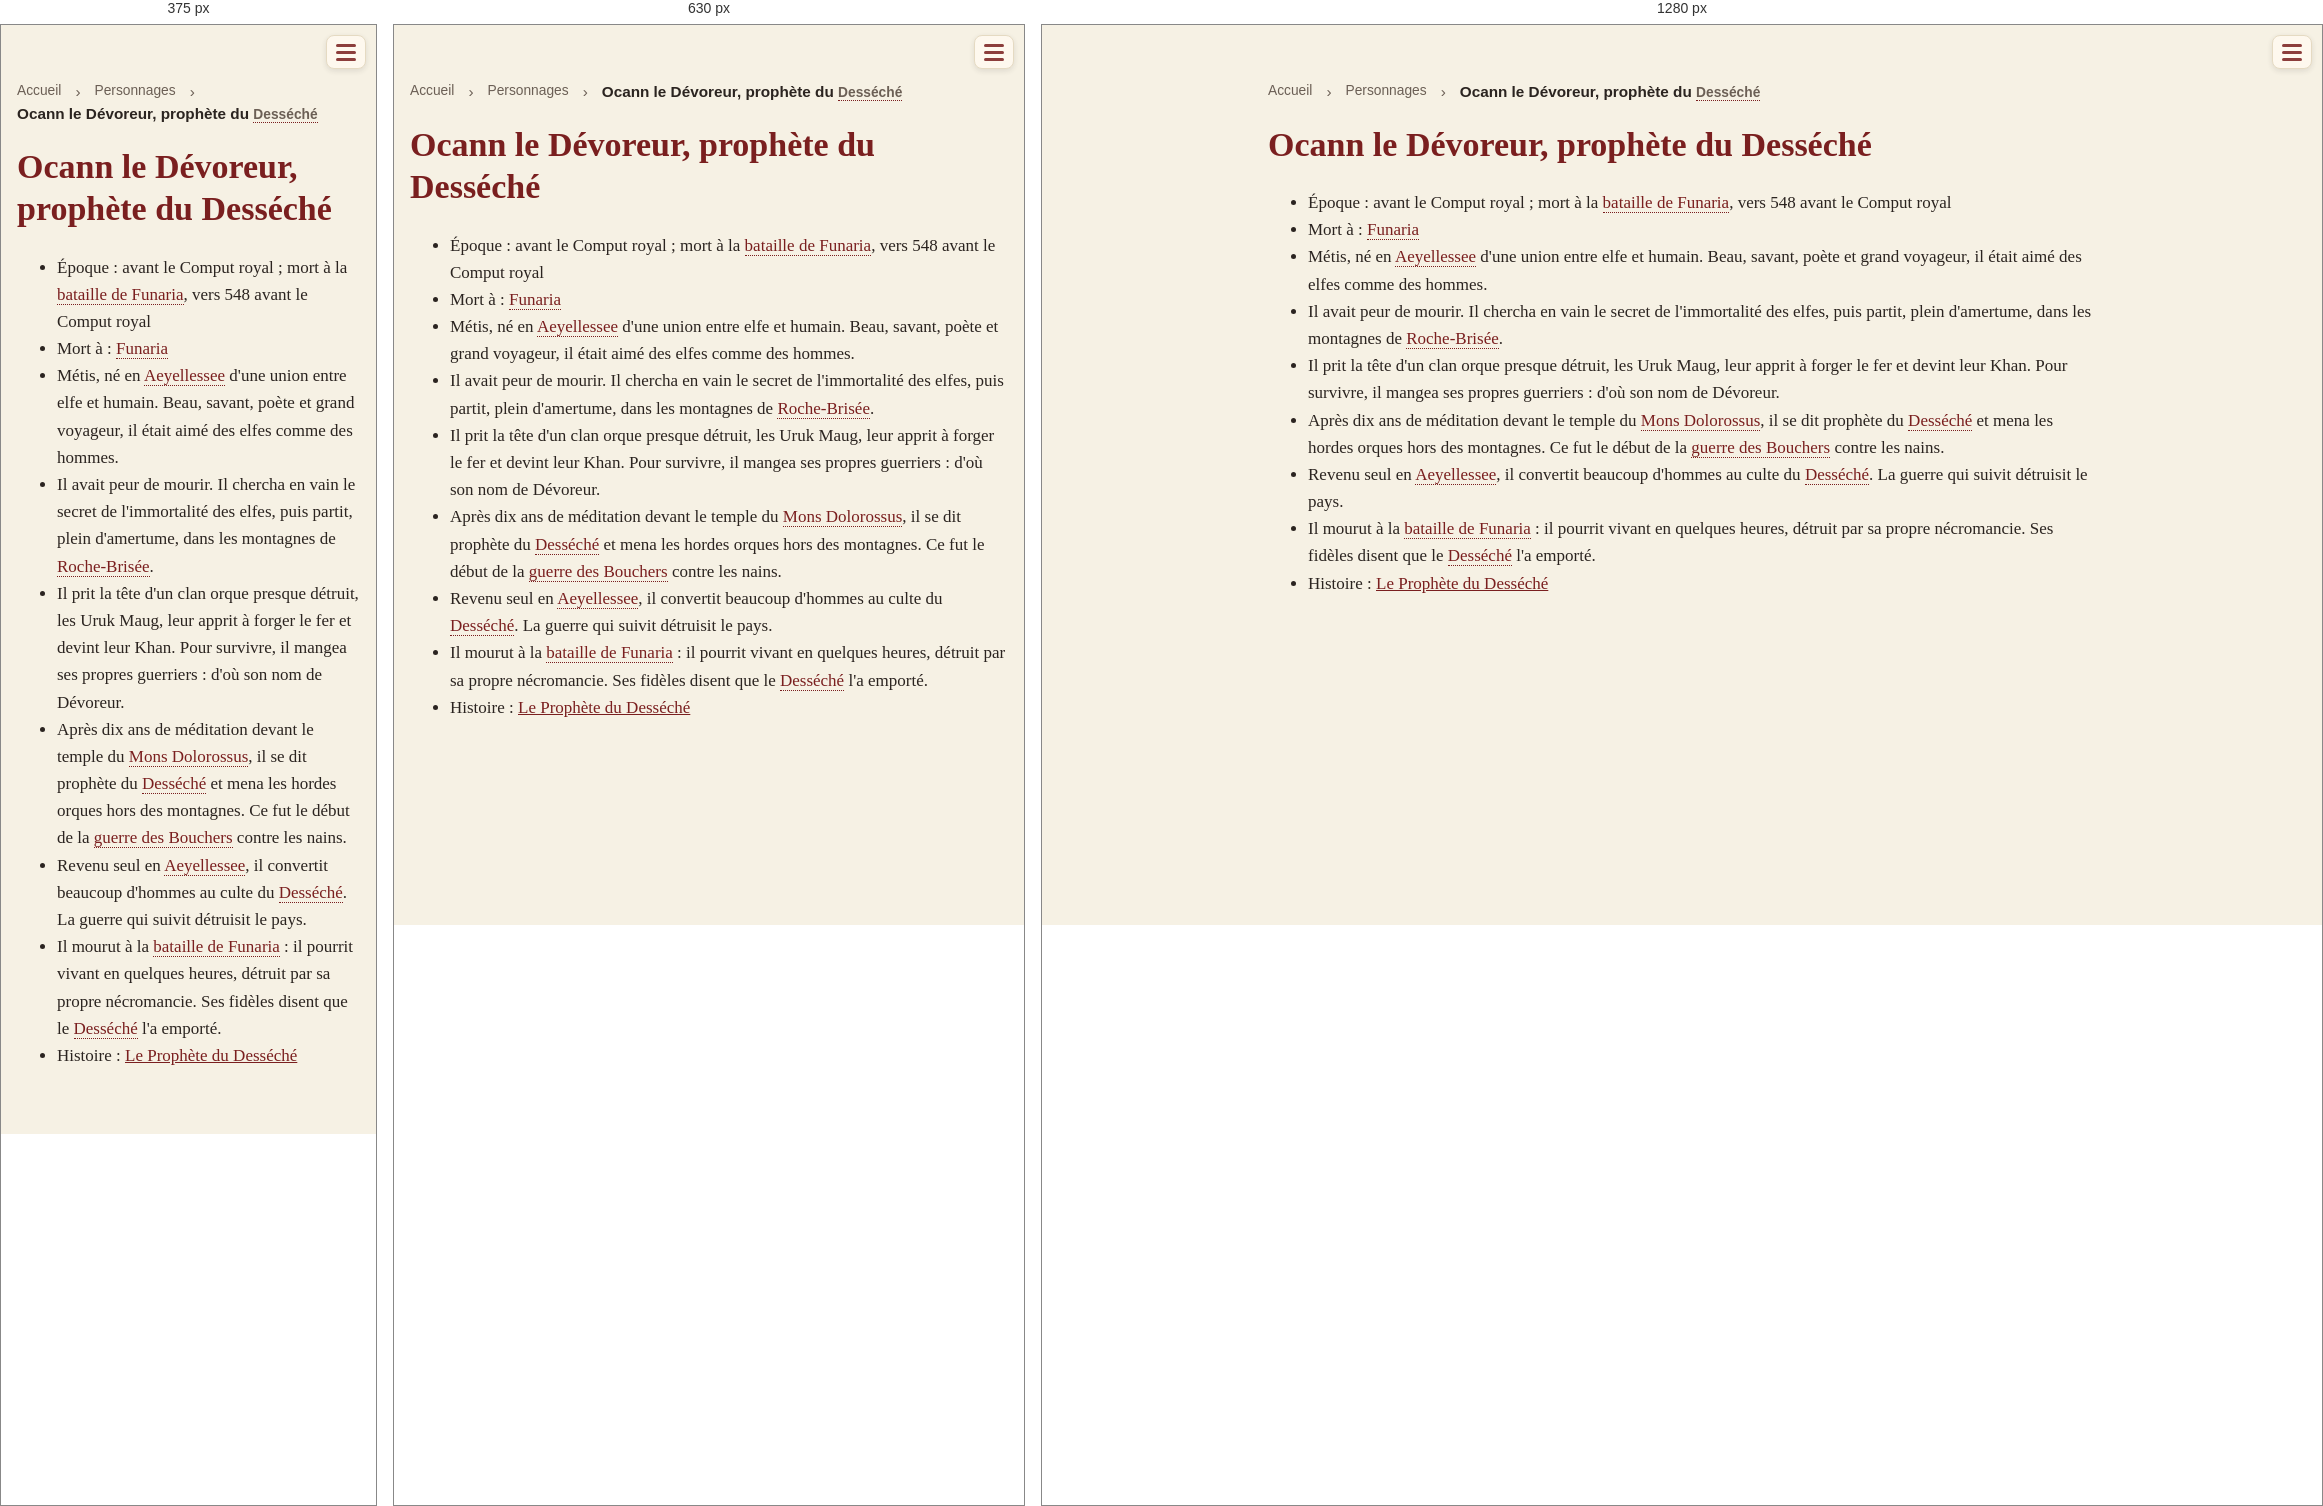
Rendered at 375 px, 630 px and 1280 px, left to right.

<!-- file: pnj-hist-ocann.html -->
<!doctype html>
<html lang="fr">
<head>
<meta charset="utf-8">
<meta name="viewport" content="width=device-width, initial-scale=1">
<title>Ocann le Dévoreur, prophète du Desséché · Une campagne de jeu de rôle dans le Vieux Royaume</title>
<link rel="stylesheet" href="style.css?v=e5cb7d56">

<style>a.livre-card { border: 2px solid var(--accent) !important; }</style>
</head>
<body>
<header><span class="session-timer" data-start="2026-11-22T14:00" data-minutes="240" hidden></span><script>(()=>{const t=document.currentScript.previousElementSibling;
const start=new Date(t.dataset.start).getTime(),end=start+t.dataset.minutes*60000;
const f=(ms,up)=>{const t=up?Math.ceil(ms/60000):Math.floor(ms/60000);
return Math.floor(t/60)+" h "+String(t%60).padStart(2,"0")};
const tick=()=>{const now=Date.now();
if(now>end+3600000){t.hidden=true;return}
t.hidden=false;
if(now<start){const d=new Date(start),p=n=>String(n).padStart(2,"0");t.classList.remove("over");
t.innerHTML="📅 Début : "+p(d.getDate())+"/"+p(d.getMonth()+1)+" "+p(d.getHours())+":"+p(d.getMinutes())+'<span class="long"> · durée prévue '+f(end-start).replace(/ 00$/,"")+"</span>"}
else if(now<=end){t.classList.remove("over");t.textContent="⏳ "+f(end-now,true)}
else{t.classList.add("over");t.textContent="⌛ Fin de la séance (+"+f(now-end)+")"}};
tick();setInterval(tick,1000)})()</script><div class="bar">
<button class="burger" aria-label="Menu" aria-expanded="false"
  onclick="const h=this.closest('header');const o=h.classList.toggle('open');this.setAttribute('aria-expanded',o)">
<span class="lines"><span></span><span></span><span></span></span></button></div>
<nav><a href="index.html">Accueil</a><a href="livre.html" class="livre-link">🎲 Jouer</a>
<a href="journal.html">Campagne</a>
<a href="quetes.html">Quêtes</a>
<a href="pnj.html" class=active>Personnages</a>
<a href="carte.html">Carte</a>
<a href="histoire.html">Lore</a></nav></header>
<main>
<nav class="crumbs"><a href="index.html">Accueil</a> › <a href="pnj.html">Personnages</a> › <span>Ocann le Dévoreur, prophète du <a class="auto" href="religions-13-dessechee.html">Desséché</a></span></nav>
<h1 id="ocann-le-devoreur-prophete-du-desseche">Ocann le Dévoreur, prophète du Desséché</h1>
<ul>
<li>Époque : avant le Comput royal ; mort à la <a class="auto" href="histoire-04-chute-d-aeyellessee.html">bataille de Funaria</a>, vers 548 avant le Comput royal</li>
<li>Mort à : <a class="auto" href="lieux-funaria.html">Funaria</a></li>
<li>Métis, né en <a class="auto" href="lieux-aeyellessee.html">Aeyellessee</a> d'une union entre elfe et humain. Beau, savant, poète et grand voyageur, il était aimé des elfes comme des hommes.</li>
<li>Il avait peur de mourir. Il chercha en vain le secret de l'immortalité des elfes, puis partit, plein d'amertume, dans les montagnes de <a class="auto" href="lieux-roche-brisee.html">Roche-Brisée</a>.</li>
<li>Il prit la tête d'un clan orque presque détruit, les Uruk Maug, leur apprit à forger le fer et devint leur Khan. Pour survivre, il mangea ses propres guerriers : d'où son nom de Dévoreur.</li>
<li>Après dix ans de méditation devant le temple du <a class="auto" href="lieux-mons-dolorossus.html">Mons Dolorossus</a>, il se dit prophète du <a class="auto" href="religions-13-dessechee.html">Desséché</a> et mena les hordes orques hors des montagnes. Ce fut le début de la <a class="auto" href="histoire-03-guerre-des-bouchers.html">guerre des Bouchers</a> contre les nains.</li>
<li>Revenu seul en <a class="auto" href="lieux-aeyellessee.html">Aeyellessee</a>, il convertit beaucoup d'hommes au culte du <a class="auto" href="religions-13-dessechee.html">Desséché</a>. La guerre qui suivit détruisit le pays.</li>
<li>Il mourut à la <a class="auto" href="histoire-04-chute-d-aeyellessee.html">bataille de Funaria</a> : il pourrit vivant en quelques heures, détruit par sa propre nécromancie. Ses fidèles disent que le <a class="auto" href="religions-13-dessechee.html">Desséché</a> l'a emporté.</li>
<li>Histoire : <a href="histoire-02-prophete-du-desseche.html">Le Prophète du Desséché</a></li>
</ul>
</main>
</body>
</html>


/* @media block from style.css */
@media (max-width: 560px) { figure.portrait { float: none; width: 100%; margin: 0 0 12px; } }

/* @media block from style.css */
@media (max-width: 560px) { figure.inline { float: none; width: 100%; margin: 8px 0; } }

/* @media block from style.css */
@media (max-width: 700px) {
  .timeline li { grid-template-columns: minmax(0, 1fr) 48px; gap: 10px; }
  .timeline a.tl-thumb img { width: 48px; height: 48px; }
}

/* @media block from style.css */
@media (max-width: 700px) { .timeline a.tl-thumb img { width: 48px; height: 36px; } }

/* @media block from style.css */
@media (max-width: 560px) { .strip.even { grid-template-columns: repeat(var(--n), minmax(0, 1fr)); } }

/* @media block from style.css */
@media (max-width: 560px) {
  .session-timer { font-size: .85em; padding: 4px 8px; }
  .session-timer .long { display: none; }
}